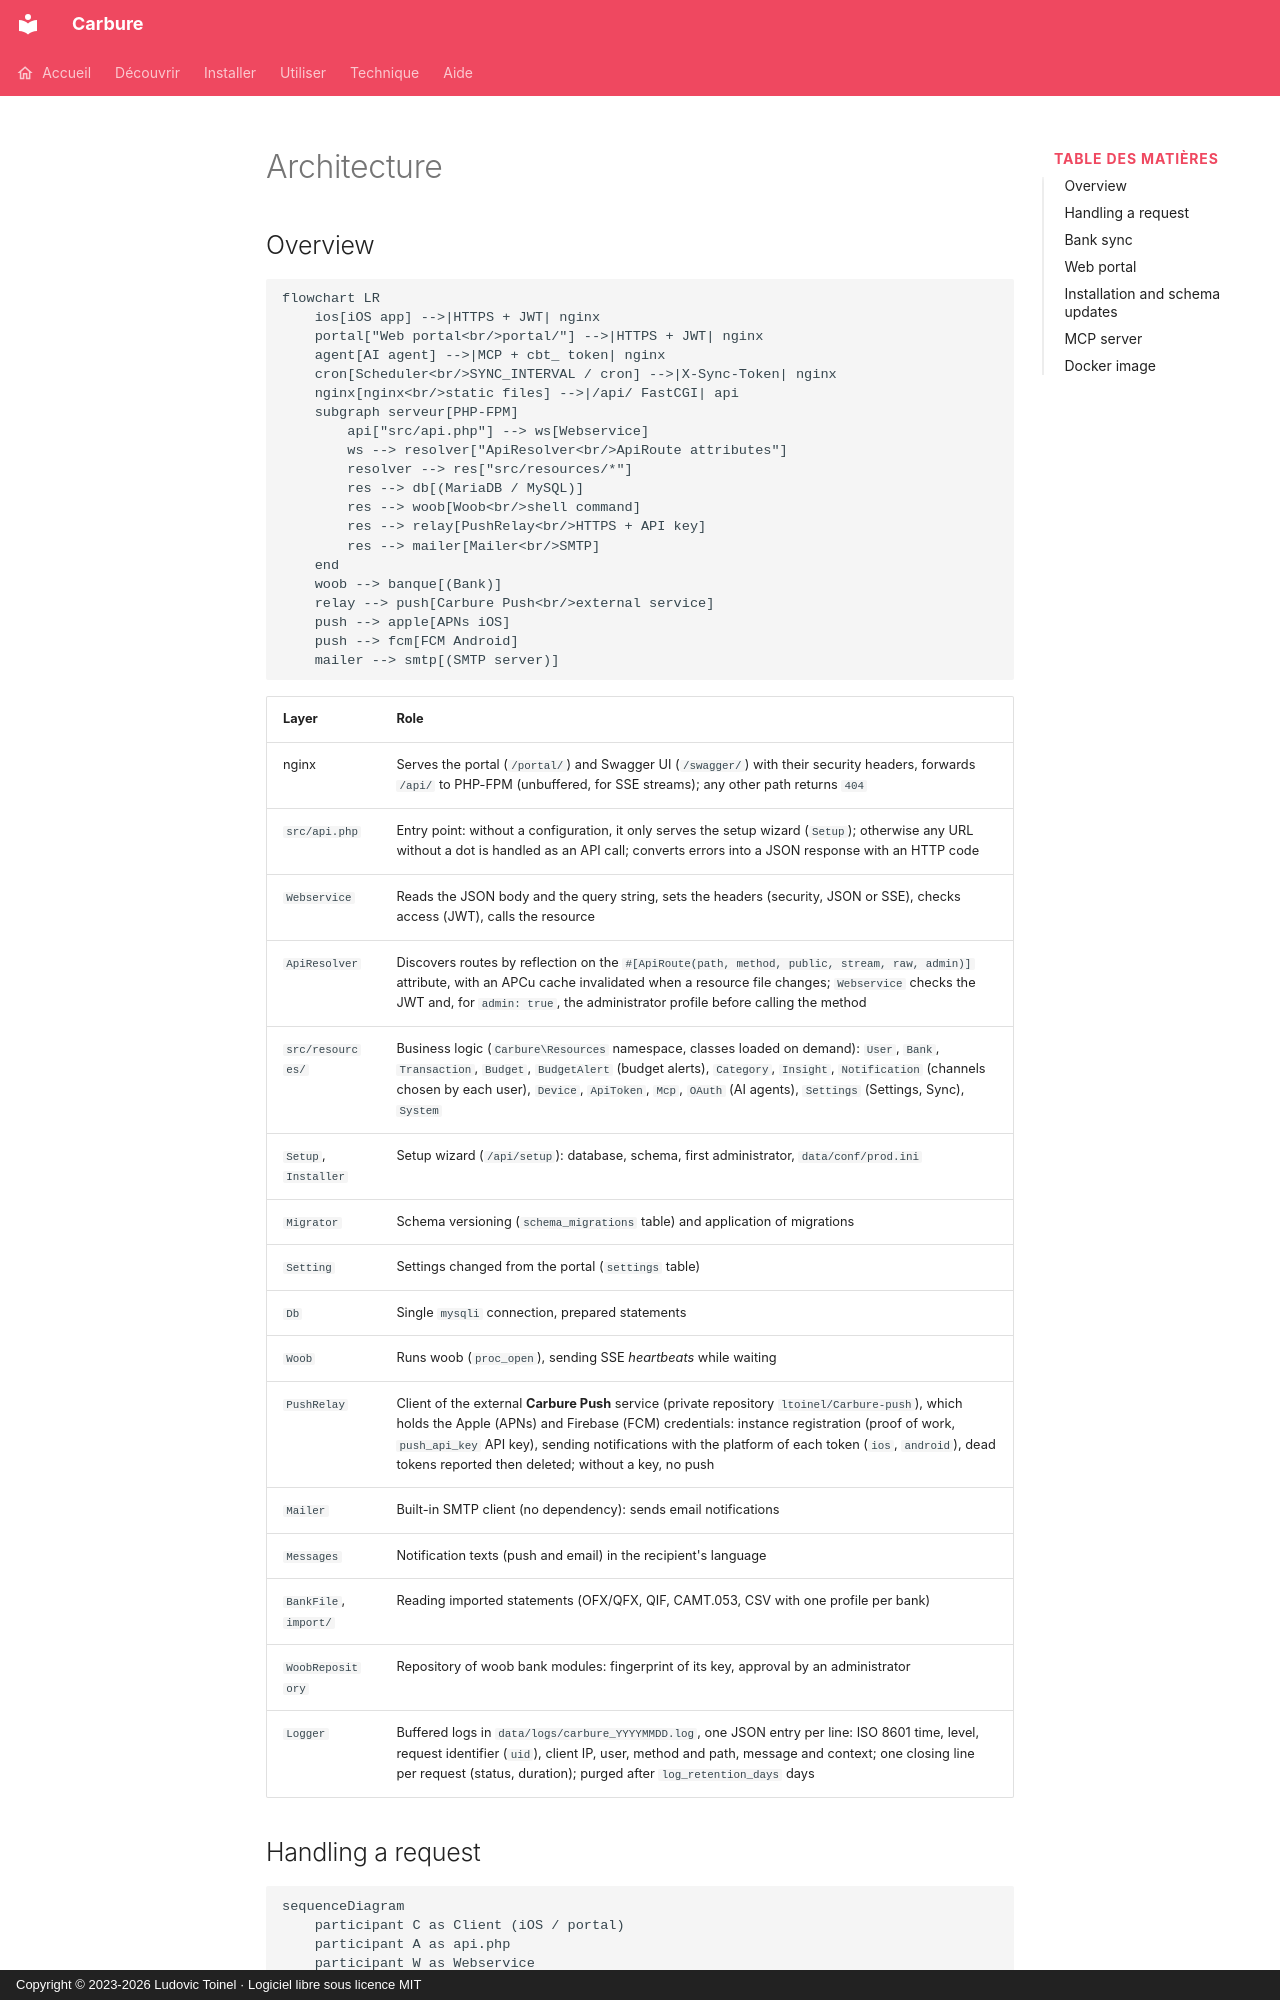

repository: ltoinel/Carbure · page: architecture.en/index.html · generator: mkdocs · copyright: Copyright © 2023-2026 Ludovic Toinel · Logiciel libre sous licence MIT

---
title: "Architecture: web portal, PHP REST API and woob"
description: "How Carbure works: Vue 3 portal, PHP REST API without framework, MariaDB, woob synchronization, Carbure Push and MCP server."
icon: material/sitemap-outline
---

# Architecture

## Overview { #vue-densemble }

```mermaid
flowchart LR
    ios[iOS app] -->|HTTPS + JWT| nginx
    portal["Web portal<br/>portal/"] -->|HTTPS + JWT| nginx
    agent[AI agent] -->|MCP + cbt_ token| nginx
    cron[Scheduler<br/>SYNC_INTERVAL / cron] -->|X-Sync-Token| nginx
    nginx[nginx<br/>static files] -->|/api/ FastCGI| api
    subgraph serveur[PHP-FPM]
        api["src/api.php"] --> ws[Webservice]
        ws --> resolver["ApiResolver<br/>ApiRoute attributes"]
        resolver --> res["src/resources/*"]
        res --> db[(MariaDB / MySQL)]
        res --> woob[Woob<br/>shell command]
        res --> relay[PushRelay<br/>HTTPS + API key]
        res --> mailer[Mailer<br/>SMTP]
    end
    woob --> banque[(Bank)]
    relay --> push[Carbure Push<br/>external service]
    push --> apple[APNs iOS]
    push --> fcm[FCM Android]
    mailer --> smtp[(SMTP server)]
```

| Layer | Role |
|---|---|
| nginx | Serves the portal (`/portal/`) and Swagger UI (`/swagger/`) with their security headers, forwards `/api/` to PHP-FPM (unbuffered, for SSE streams); any other path returns `404` |
| `src/api.php` | Entry point: without a configuration, it only serves the setup wizard (`Setup`); otherwise any URL without a dot is handled as an API call; converts errors into a JSON response with an HTTP code |
| `Webservice` | Reads the JSON body and the query string, sets the headers (security, JSON or SSE), checks access (JWT), calls the resource |
| `ApiResolver` | Discovers routes by reflection on the `#[ApiRoute(path, method, public, stream, raw, admin)]` attribute, with an APCu cache invalidated when a resource file changes; `Webservice` checks the JWT and, for `admin: true`, the administrator profile before calling the method |
| `src/resources/` | Business logic (`Carbure\Resources` namespace, classes loaded on demand): `User`, `Bank`, `Transaction`, `Budget`, `BudgetAlert` (budget alerts), `Category`, `Insight`, `Notification` (channels chosen by each user), `Device`, `ApiToken`, `Mcp`, `OAuth` (AI agents), `Settings` (Settings, Sync), `System` |
| `Setup`, `Installer` | Setup wizard (`/api/setup`): database, schema, first administrator, `data/conf/prod.ini` |
| `Migrator` | Schema versioning (`schema_migrations` table) and application of migrations |
| `Setting` | Settings changed from the portal (`settings` table) |
| `Db` | Single `mysqli` connection, prepared statements |
| `Woob` | Runs woob (`proc_open`), sending SSE *heartbeats* while waiting |
| `PushRelay` | Client of the external **Carbure Push** service (private repository `ltoinel/Carbure-push`), which holds the Apple (APNs) and Firebase (FCM) credentials: instance registration (proof of work, `push_api_key` API key), sending notifications with the platform of each token (`ios`, `android`), dead tokens reported then deleted; without a key, no push |
| `Mailer` | Built-in SMTP client (no dependency): sends email notifications |
| `Messages` | Notification texts (push and email) in the recipient's language |
| `BankFile`, `import/` | Reading imported statements (OFX/QFX, QIF, CAMT.053, CSV with one profile per bank) |
| `WoobRepository` | Repository of woob bank modules: fingerprint of its key, approval by an administrator |
| `Logger` | Buffered logs in `data/logs/carbure_YYYYMMDD.log`, one JSON entry per line: ISO 8601 time, level, request identifier (`uid`), client IP, user, method and path, message and context; one closing line per request (status, duration); purged after `log_retention_days` days |
